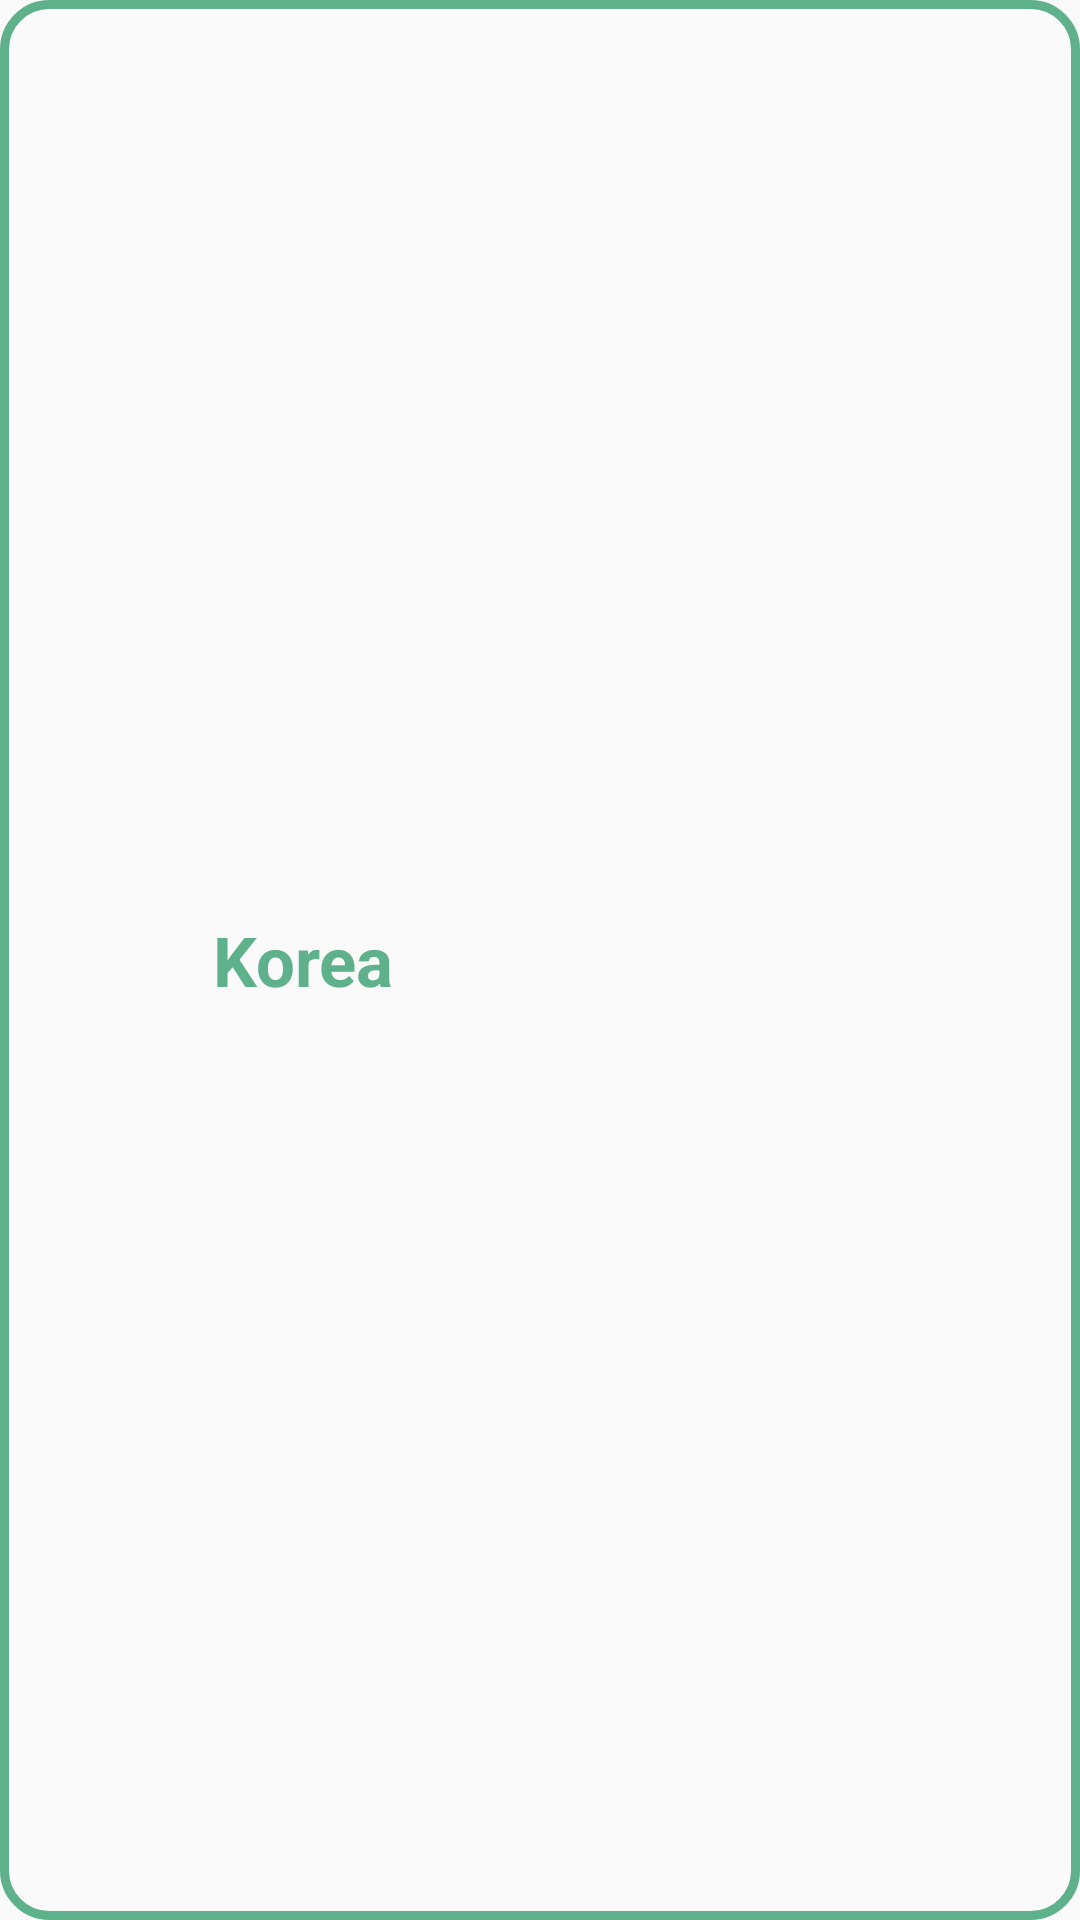

Android layout source for this screen:
<!-- AndroidManifest.xml: application theme Theme.LingvoSphere -->
<!-- res/layout/enroll_item.xml -->
<?xml version="1.0" encoding="utf-8"?>
<LinearLayout
    xmlns:android="http://schemas.android.com/apk/res/android"
    android:layout_width="match_parent"
    android:layout_height="70dp"
    android:layout_marginTop="10dp"
    android:background="@drawable/round_corner_green_border"
    android:orientation="horizontal"
    android:gravity="center_vertical">
    <ImageView
        android:layout_width="35dp"
        android:layout_height="35dp"
        android:src="@drawable/flag_korea"
        android:layout_marginLeft="15dp"
        android:id="@+id/flag"/>
    <TextView
        android:layout_width="wrap_content"
        android:layout_height="wrap_content"
        android:text="Korea"
        android:layout_marginLeft="20dp"
        android:textSize="23dp"
        android:textColor="@color/primary_color"
        android:textStyle="bold"
        android:id="@+id/name"/>
</LinearLayout>
<!-- resources referenced by this layout -->
<resources>
  <color name="primary_color">#5eb18a</color>
  <!-- drawable round_corner_green_border (drawable) -->
  <?xml version="1.0" encoding="UTF-8"?>
  <shape xmlns:android="http://schemas.android.com/apk/res/android">
      <solid/>
  
      <stroke android:width="3dp"
          android:color="#5eb18a"
          />
  
      <padding android:left="1dp"
          android:top="1dp"
          android:right="1dp"
          android:bottom="1dp"
          />
  
      <corners android:bottomRightRadius="15dp"
          android:bottomLeftRadius="15dp"
          android:topLeftRadius="15dp"
          android:topRightRadius="15dp"/>
  </shape>
  <style name="Theme.LingvoSphere" parent="Base.Theme.LingvoSphere" />
  <style name="Base.Theme.LingvoSphere" parent="Theme.AppCompat.Light.NoActionBar">
          
          
      </style>
</resources>
